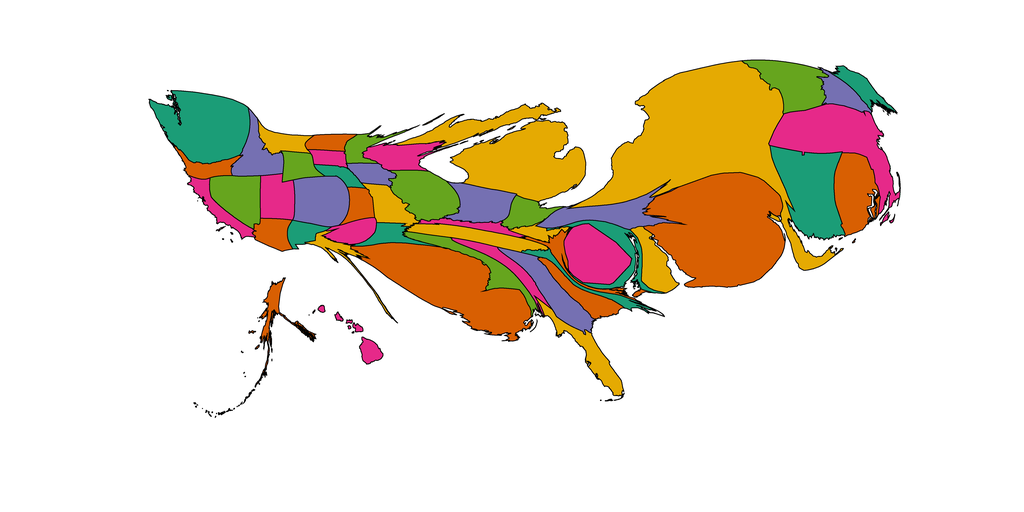

Values plotted in this chart, from the file beside it:
1, 252.202344523148, Alabama, 0.90234375, 0.16015625, 0.5390625
2, 193.7, Alaska, 0.8477, 0.3711, 0.007812
3, 224.3, Arizona, 0.8477, 0.3711, 0.007812
4, 197.3, Arkansas, 0.1055, 0.6172, 0.4648
5, 231.1, California, 0.9023, 0.1602, 0.5391
6, 587.9, Colorado, 0.457, 0.4375, 0.6992
7, 1066, Connecticut, 0.1055, 0.6172, 0.4648
8, 354.2, Delaware, 0.8984, 0.668, 0.007812
9, 682.2, District of Columbia, 0.9023, 0.1602, 0.5391
10, 375.8, Florida, 0.8984, 0.668, 0.007812
11, 507.2, Georgia, 0.457, 0.4375, 0.6992
12, 132.5, Hawaii, 0.9023, 0.1602, 0.5391
13, 381.4, Idaho, 0.457, 0.4375, 0.6992
14, 602.7, Illinois, 0.3984, 0.6484, 0.1172
15, 453.6, Indiana, 0.457, 0.4375, 0.6992
16, 179.7, Iowa, 0.457, 0.4375, 0.6992
17, 189.1, Kansas, 0.8477, 0.3711, 0.007812
18, 152, Kentucky, 0.9023, 0.1602, 0.5391
19, 1954, Louisiana, 0.8477, 0.3711, 0.007812
20, 210.2, Maine, 0.1055, 0.6172, 0.4648
21, 370.1, Maryland, 0.1055, 0.6172, 0.4648
22, 1286, Massachusetts, 0.9023, 0.1602, 0.5391
23, 2139, Michigan, 0.8984, 0.668, 0.007812
24, 187.6, Minnesota, 0.3984, 0.6484, 0.1172
25, 394.6, Mississippi, 0.3984, 0.6484, 0.1172
26, 298.9, Missouri, 0.8984, 0.668, 0.007812
27, 213.7, Montana, 0.8984, 0.668, 0.007812
28, 127.3, Nebraska, 0.1055, 0.6172, 0.4648
29, 477, Nevada, 0.3984, 0.6484, 0.1172
30, 239.9, New Hampshire, 0.457, 0.4375, 0.6992
31, 2833, New Jersey, 0.8477, 0.3711, 0.007812
32, 161.2, New Mexico, 0.1055, 0.6172, 0.4648
33, 4277, New York, 0.8984, 0.668, 0.007812
34, 178.7, North Carolina, 0.1055, 0.6172, 0.4648
35, 153.6, North Dakota, 0.8477, 0.3711, 0.007812
36, 248.1, Ohio, 0.3984, 0.6484, 0.1172
37, 223.1, Oklahoma, 0.9023, 0.1602, 0.5391
38, 196.7, Oregon, 0.8477, 0.3711, 0.007812
39, 547.1, Pennsylvania, 0.457, 0.4375, 0.6992
40, 654.6, Rhode Island, 0.8477, 0.3711, 0.007812
41, 305.4, South Carolina, 0.8477, 0.3711, 0.007812
42, 123, South Dakota, 0.9023, 0.1602, 0.5391
43, 387, Tennessee, 0.8984, 0.668, 0.007812
44, 161.3, Texas, 0.8984, 0.668, 0.007812
45, 339.9, Utah, 0.9023, 0.1602, 0.5391
46, 601, Vermont, 0.3984, 0.6484, 0.1172
47, 200.1, Virginia, 0.8477, 0.3711, 0.007812
48, 1222, Washington, 0.1055, 0.6172, 0.4648
49, 120.4, West Virginia, 0.8984, 0.668, 0.007812
50, 350.6, Wisconsin, 0.9023, 0.1602, 0.5391
51, 207.4, Wyoming, 0.3984, 0.6484, 0.1172
